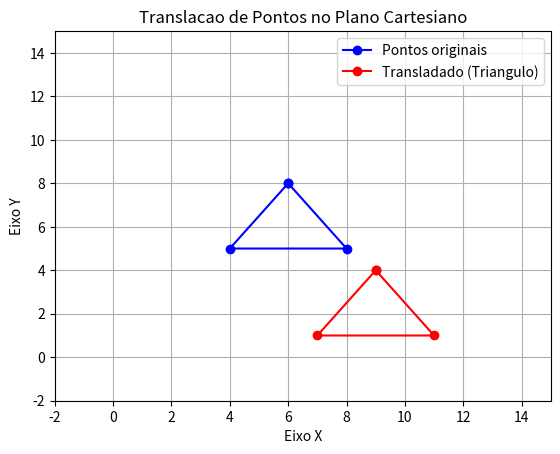

Recreate this plot in Python.
import numpy as np
import matplotlib.pyplot as plt

def translacao(pontos, Tx, Ty):
    pontos_transladados = []
    for ponto in pontos:
        x_u = ponto[0] + Tx
        y_u = ponto[1] + Ty
        pontos_transladados.append((x_u, y_u))
    return pontos_transladados

p1 = (6, 8)
p2 = (4, 5)
p3 = (8, 5)
array_pontos = [p1, p2, p3]

Tx = 3
Ty = -4

pontos_transladados = translacao(array_pontos, Tx, Ty)

lista_x_orig = [p1[0], p2[0], p3[0], p1[0]]
lista_y_orig = [p1[1], p2[1], p3[1], p1[1]]

lista_x_trans = [p[0] for p in pontos_transladados] + [pontos_transladados[0][0]]
lista_y_trans = [p[1] for p in pontos_transladados] + [pontos_transladados[0][1]]

plt.plot(lista_x_orig, lista_y_orig, 'bo-', label='Pontos originais')
plt.plot(lista_x_trans, lista_y_trans, 'ro-', label='Transladado (Triangulo)')

plt.xlim(-2, 15) 
plt.ylim(-2, 15) 
plt.xlabel('Eixo X')
plt.ylabel('Eixo Y')
plt.title('Translacao de Pontos no Plano Cartesiano')
plt.grid(True)
plt.legend()

plt.show()
